Run: headless pygame with SDL's dummy video driver; simulated clock (each Clock.tick advances the game by its frame time, no real sleeping); random seed 0; keys injected as events and as key.get_pressed() state; mouse plan: one left click at the window centre at the start of phase 2, then a move to the lower-right quarter at the start of phase 3.
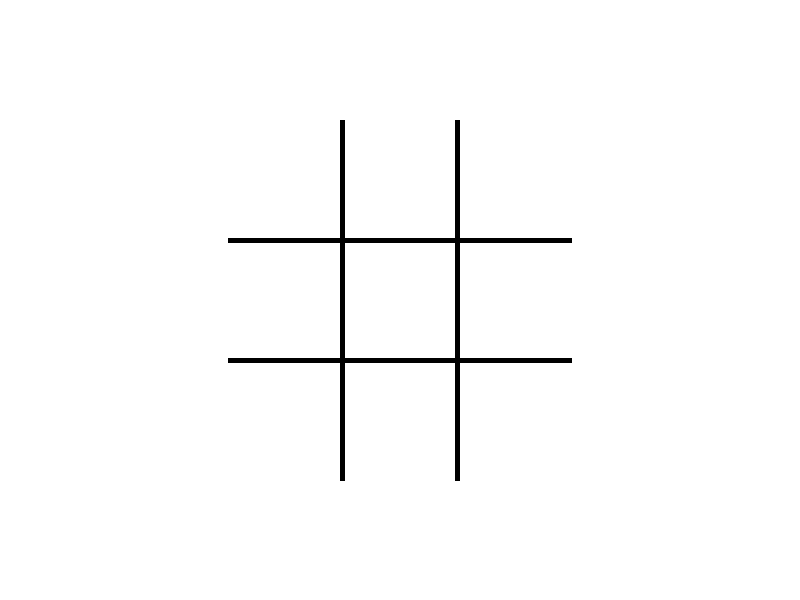
Frame 1 of 4 · flips 1–60 · no input
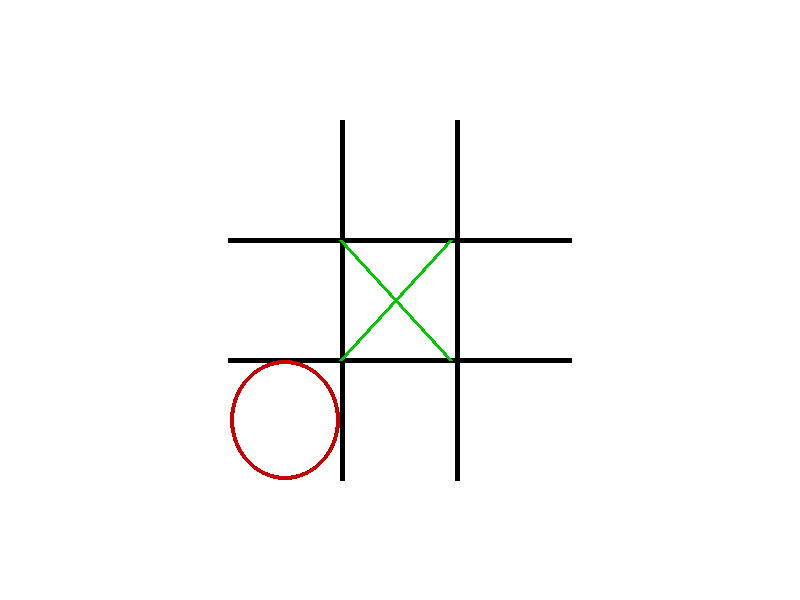
Frame 2 of 4 · flips 61–180 · clicked the window centre · tapped SPACE, RETURN · held RIGHT (→), D
Frame 3 of 4 · flips 181–300 · moved the mouse to the lower-right quarter · held DOWN (↓), S · screen unchanged from frame 2, image omitted
Frame 4 of 4 · flips 301–420 · held LEFT (←), A, UP (↑), W · screen unchanged from frame 3, image omitted

The pygame program that drew these frames:

#import pygame for gfx
import pygame
import random

#Setup Global Constants
WHITE = (255,255,255)
BLACK = (0,0,0)
RED = (200,0,0)
GREEN = (0,200,0)
BLUE = (0,0,200)

DISPLAY_WIDTH = 800
DISPLAY_HEIGHT = 600
FPS = 30

BOX1 = pygame.Rect(230,120,110,120)
BOX2 = pygame.Rect(340,120,110,120)
BOX3 = pygame.Rect(460,120,110,120)
BOX4 = pygame.Rect(230,240,110,120)
BOX5 = pygame.Rect(340,240,110,120)
BOX6 = pygame.Rect(460,240,110,120)
BOX7 = pygame.Rect(230,360,110,120)
BOX8 = pygame.Rect(340,360,110,120)
BOX9 = pygame.Rect(460,360,110,120)

#init pygame
pygame.init()

#Show Game Window
SCREEN = pygame.display.set_mode((DISPLAY_WIDTH,DISPLAY_HEIGHT))

#title the window
pygame.display.set_caption('TICK-TAC-TOE')

#create a clock to control FPS
clock = pygame.time.Clock()
font = pygame.font.Font(None, 32) 

def drawX(box):
    pygame.draw.line(SCREEN, GREEN, (box.topleft),(box.bottomright),4)
    pygame.draw.line(SCREEN, GREEN, (box.topright),(box.bottomleft),4)

def drawO(box):
    pygame.draw.ellipse(SCREEN, RED, box, 4)

#main Game Loop
def mainLoop():
    board = [
        0,0,0,
        0,0,0,
        0,0,0
    ]

    def computerChoose():
        ai = random.randrange(0,3)

        if ai % 3 == 0:
            if(
            board[1] == 1 and board[2] == 1 and board[0] == 0 or
            board[3] == 1 and board[6] == 1 and board[0] == 0 or
            board[1] == 2 and board[2] == 2 and board[0] == 0 or
            board[3] == 2 and board[6] == 2 and board[0] == 0 or
            board[4] == 1 and board[8] == 1 and board[0] == 0 or
            board[4] == 2 and board[8] == 2 and board[0] == 0):
                choice = 0
            elif(
            board[0] == 1 and board[2] == 1 and board[1] == 0 or
            board[4] == 1 and board[7] == 1 and board[1] == 0 or
            board[0] == 2 and board[2] == 2 and board[1] == 0 or
            board[4] == 2 and board[7] == 2 and board[1] == 0):
                choice = 1
            elif(
            board[0] == 1 and board[1] == 1 and board[2] == 0 or
            board[5] == 1 and board[8] == 1 and board[2] == 0 or
            board[0] == 2 and board[1] == 2 and board[2] == 0 or
            board[5] == 2 and board[8] == 2 and board[2] == 0 or
            board[4] == 1 and board[6] == 1 and board[2] == 0 or
            board[4] == 2 and board[6] == 2 and board[2] == 0):
                choice = 2
            elif(
            board[0] == 1 and board[6] == 1 and board[3] == 0 or
            board[4] == 1 and board[5] == 1 and board[3] == 0 or
            board[0] == 2 and board[6] == 2 and board[3] == 0 or
            board[4] == 2 and board[5] == 2 and board[3] == 0):
                choice = 3
            elif(
            board[1] == 1 and board[7] == 1 and board[4] == 0 or
            board[3] == 1 and board[5] == 1 and board[4] == 0 or
            board[1] == 2 and board[7] == 2 and board[4] == 0 or
            board[3] == 2 and board[5] == 2 and board[4] == 0 or
            board[0] == 1 and board[8] == 1 and board[4] == 0 or
            board[2] == 1 and board[6] == 1 and board[4] == 0 or
            board[0] == 2 and board[8] == 2 and board[4] == 0 or
            board[2] == 2 and board[6] == 2 and board[4] == 0):
                choice = 4
            elif(
            board[2] == 1 and board[8] == 1 and board[5] == 0 or
            board[3] == 1 and board[4] == 1 and board[5] == 0 or
            board[2] == 2 and board[8] == 2 and board[5] == 0 or
            board[3] == 2 and board[4] == 2 and board[5] == 0):
                choice = 5
            elif(
            board[0] == 1 and board[3] == 1 and board[6] == 0 or
            board[7] == 1 and board[8] == 1 and board[6] == 0 or
            board[0] == 2 and board[3] == 2 and board[6] == 0 or
            board[7] == 2 and board[8] == 2 and board[6] == 0 or
            board[2] == 1 and board[4] == 1 and board[6] == 0 or
            board[2] == 2 and board[4] == 2 and board[6] == 0):
                choice = 6
            elif(
            board[1] == 1 and board[4] == 1 and board[7] == 0 or
            board[6] == 1 and board[8] == 1 and board[7] == 0 or
            board[1] == 2 and board[4] == 2 and board[7] == 0 or
            board[6] == 2 and board[8] == 2 and board[7] == 0):
                choice = 7
            elif(
            board[2] == 1 and board[5] == 1 and board[8] == 0 or
            board[6] == 1 and board[7] == 1 and board[8] == 0 or
            board[2] == 2 and board[5] == 2 and board[8] == 0 or
            board[6] == 2 and board[7] == 2 and board[8] == 0 or
            board[0] == 1 and board[4] == 1 and board[8] == 0 or
            board[0] == 2 and board[4] == 2 and board[8] == 0):
                choice = 8
            else:
                choice = random.randrange(0,9)
                print(choice)
        else:  
            choice = random.randrange(0,9)
            print(choice)

        if board[choice] > 0:
            computerChoose()
        else:
            board[choice] = 2
            checkBoard()

    def checkBoard():
        if(
        board[0] == 1 and board[1] == 1 and board[2] == 1 or
        board[3] == 1 and board[4] == 1 and board[5] == 1 or
        board[6] == 1 and board[7] == 1 and board[8] == 1 or
        board[0] == 1 and board[3] == 1 and board[6] == 1 or
        board[1] == 1 and board[4] == 1 and board[7] == 1 or
        board[2] == 1 and board[5] == 1 and board[8] == 1 or
        board[0] == 1 and board[4] == 1 and board[8] == 1 or
        board[2] == 1 and board[4] == 1 and board[6] == 1):
            gameOver("You Win!")
        if(
        board[0] == 2 and board[1] == 2 and board[2] == 2 or
        board[3] == 2 and board[4] == 2 and board[5] == 2 or
        board[6] == 2 and board[7] == 2 and board[8] == 2 or
        board[0] == 2 and board[3] == 2 and board[6] == 2 or
        board[1] == 2 and board[4] == 2 and board[7] == 2 or
        board[2] == 2 and board[5] == 2 and board[8] == 2 or
        board[0] == 2 and board[4] == 2 and board[8] == 2 or
        board[2] == 2 and board[4] == 2 and board[6] == 2):
            gameOver("You Lose!")
            
    game_running = True

    def gameOver(msg):
        game_over = True
        message = font.render(msg,1,BLACK)
        instructions = font.render("To play again, hit the 'r' key; To Exit the game, close the window",1,BLACK)
        
        while game_over:
            for event in pygame.event.get():
                if event.type == pygame.QUIT:
                    game_running = False
                    game_over = False
                
            SCREEN.fill(WHITE)

            SCREEN.blit(message, [DISPLAY_WIDTH / 3, DISPLAY_HEIGHT / 3])
            SCREEN.blit(instructions, [DISPLAY_WIDTH / 2, DISPLAY_HEIGHT / 3 * 2])
            
            pygame.display.update()

            clock.tick(FPS)
    

    while game_running:
        #get Events
        for event in pygame.event.get():
            #print(event)
            if event.type == pygame.QUIT:
                game_running = False
            if event.type == pygame.MOUSEBUTTONDOWN:
                if BOX1.collidepoint(event.pos):
                    if board[0] > 0:
                        print("Please Try Again")
                    else:
                        board[0] = 1
                        computerChoose()
                        
                elif BOX2.collidepoint(event.pos):
                    if board[1] > 0:
                        print("Please Try Again")
                    else:
                        board[1] = 1
                        computerChoose()
                        
                elif BOX3.collidepoint(event.pos):
                    if board[2] > 0:
                        print("Please Try Again")
                    else:
                        board[2] = 1
                        computerChoose()
                        
                elif BOX4.collidepoint(event.pos):
                    if board[3] > 0:
                        print("Please Try Again")
                    else:
                        board[3] = 1
                        computerChoose()
                        
                elif BOX5.collidepoint(event.pos):
                    if board[4] > 0:
                        print("Please Try Again")
                    else:
                        board[4] = 1
                        computerChoose()
                        
                elif BOX6.collidepoint(event.pos):
                    if board[5] > 0:
                        print("Please Try Again")
                    else:
                        board[5] = 1
                        computerChoose()
                        
                elif BOX7.collidepoint(event.pos):
                    if board[6] > 0:
                        print("Please Try Again")
                    else:
                        board[6] = 1
                        computerChoose()
                        
                elif BOX8.collidepoint(event.pos):
                    if board[7] > 0:
                        print("Please Try Again")
                    else:
                        board[7] = 1
                        computerChoose()
                        
                elif BOX9.collidepoint(event.pos):
                    if board[8] > 0:
                        print("Please Try Again")
                    else:
                        board[8] = 1
                        computerChoose()

        #update and refresh screen        
        SCREEN.fill(WHITE)

        #draw board
        pygame.draw.line(SCREEN, BLACK, (DISPLAY_WIDTH/7 * 3,DISPLAY_HEIGHT/5), (DISPLAY_WIDTH/7 * 3,DISPLAY_HEIGHT/5 * 4), 5)
        pygame.draw.line(SCREEN, BLACK, (DISPLAY_WIDTH/7 * 4,DISPLAY_HEIGHT/5), (DISPLAY_WIDTH/7 * 4,DISPLAY_HEIGHT/5 * 4), 5)
        pygame.draw.line(SCREEN, BLACK, (DISPLAY_WIDTH/7 * 2,DISPLAY_HEIGHT/5 * 2), (DISPLAY_WIDTH/7 * 5,DISPLAY_HEIGHT/5 * 2), 5)
        pygame.draw.line(SCREEN, BLACK, (DISPLAY_WIDTH/7 * 2,DISPLAY_HEIGHT/5 * 3), (DISPLAY_WIDTH/7 * 5,DISPLAY_HEIGHT/5 * 3), 5)

        if board[0] == 1:
            drawX(BOX1)
        elif board[0] == 2:
            drawO(BOX1)
            
        if board[1] == 1:
            drawX(BOX2)
        elif board[1] == 2:
            drawO(BOX2)
            
        if board[2] == 1:
            drawX(BOX3)
        elif board[2] == 2:
            drawO(BOX3)
            
        if board[3] == 1:
            drawX(BOX4)
        elif board[3] == 2:
            drawO(BOX4)
            
        if board[4] == 1:
            drawX(BOX5)
        elif board[4] == 2:
            drawO(BOX5)
            
        if board[5] == 1:
            drawX(BOX6)
        elif board[5] == 2:
            drawO(BOX6)
            
        if board[6] == 1:
            drawX(BOX7)
        elif board[6] == 2:
            drawO(BOX7)
            
        if board[7] == 1:
            drawX(BOX8)
        elif board[7] == 2:
            drawO(BOX8)
            
        if board[8] == 1:
            drawX(BOX9)
        elif board[8] == 2:
            drawO(BOX9)
    
        pygame.display.update()

        clock.tick(FPS)

    pygame.quit()
    quit()

mainLoop()
